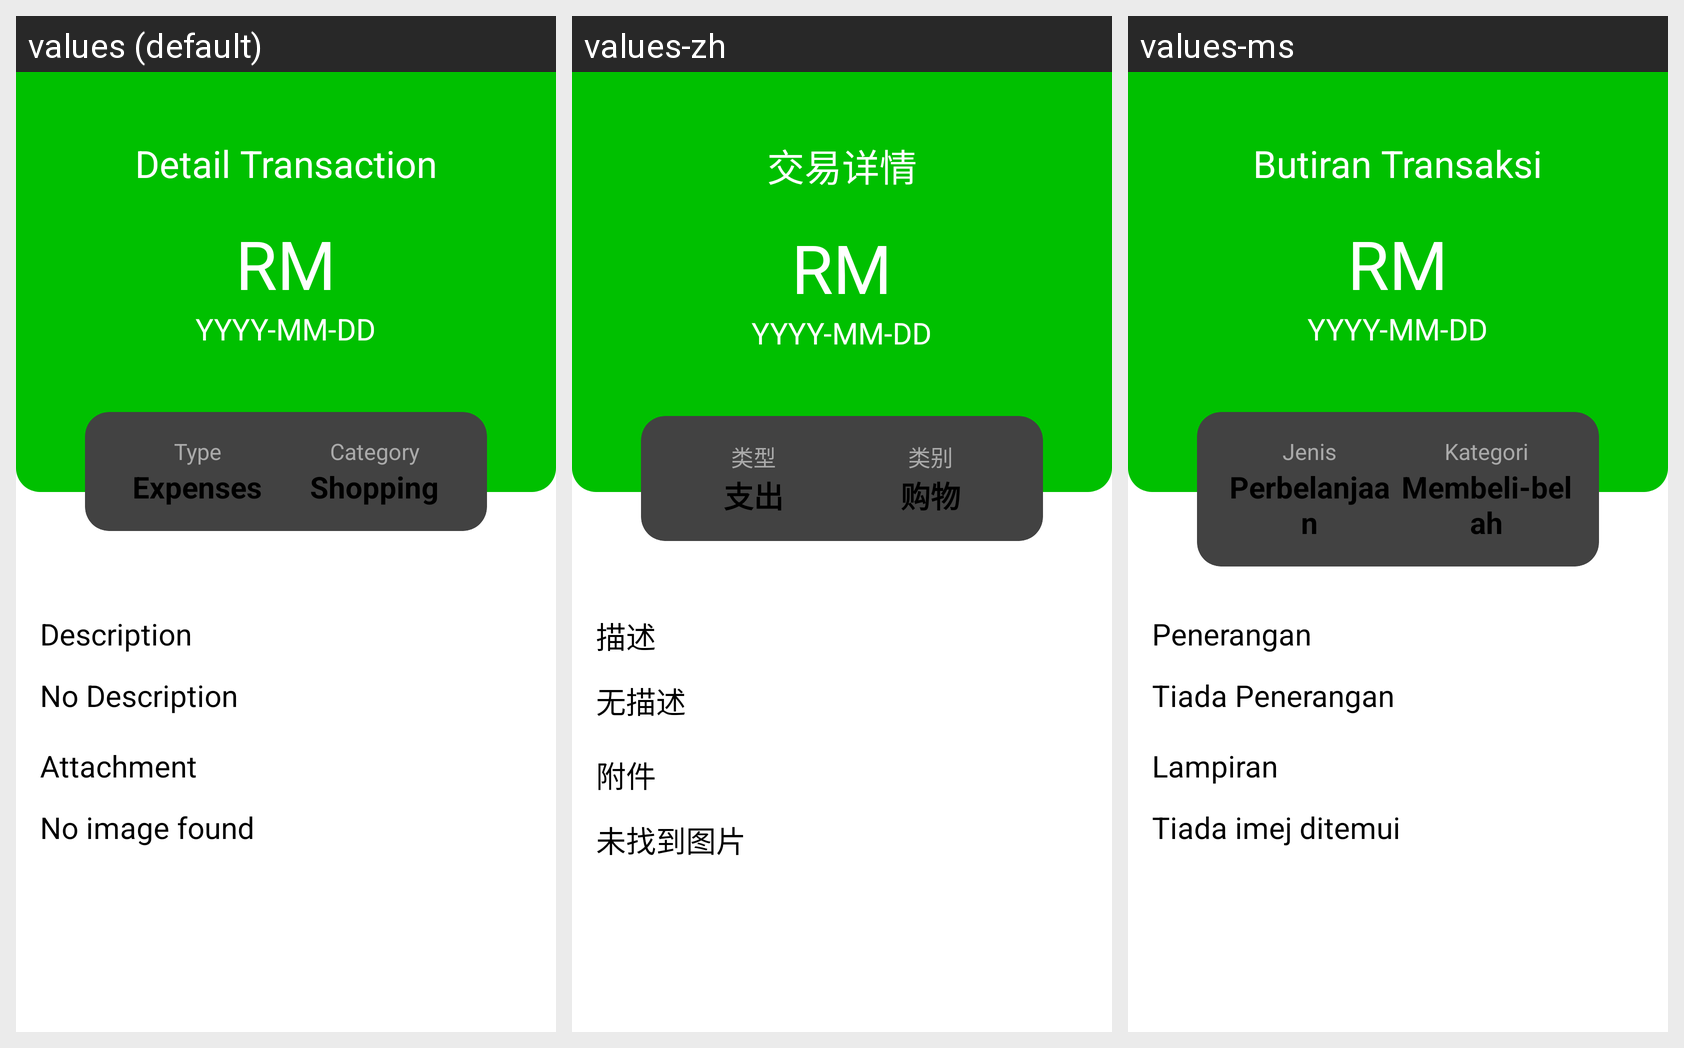

Here is an Android app screen in its default locale and in the app's own translations. Write out the translated-string differences for the strings that appear on this screen.
Android screen res/layout/activity_detailed_transaction.xml rendered under 3 locales, left to right: values (default), values-zh, values-ms. Device: Nexus 5 (rendered at 1080×1920; each locale shown at half size, 540×960, under a caption strip naming it); theme Theme.Login.
Strings drawn on this screen, with the default value and each locale's value (text and hints the layout hard-codes, and strings that could not be matched under every locale, appear in the picture but are not listed):

detail_transaction
  values: Detail Transaction
  values-zh: 交易详情
  values-ms: Butiran Transaksi

type
  values: Type
  values-zh: 类型
  values-ms: Jenis

expenses
  values: Expenses
  values-zh: 支出
  values-ms: Perbelanjaan

category
  values: Category
  values-zh: 类别
  values-ms: Kategori

shopping
  values: Shopping
  values-zh: 购物
  values-ms: Membeli-belah

description
  values: Description
  values-zh: 描述
  values-ms: Penerangan

no_description
  values: No Description
  values-zh: 无描述
  values-ms: Tiada Penerangan

attachment
  values: Attachment
  values-zh: 附件
  values-ms: Lampiran

no_image_found
  values: No image found
  values-zh: 未找到图片
  values-ms: Tiada imej ditemui
